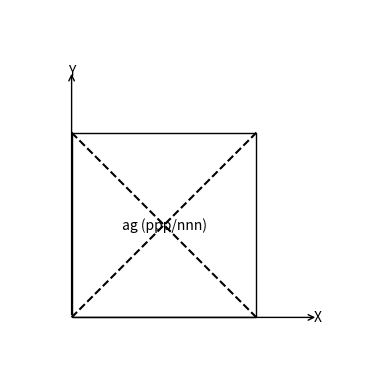

Recreate this plot in Python. (Note: this script raises an exception after producing the figure.)
import matplotlib.pyplot as plt
import matplotlib.patches as patches

fig, ax = plt.subplots()

# Drawing the rectangular solid representing the working volume
rect = patches.Rectangle((0.2, 0.2), 0.6, 0.6, linewidth=1, edgecolor='black', facecolor='none')
ax.add_patch(rect)

# Body diagonals
body_diagonals = [((0.2, 0.2), (0.8, 0.8)), ((0.2, 0.8), (0.8, 0.2))]
for diag in body_diagonals:
    ax.plot([diag[0][0], diag[1][0]], [diag[0][1], diag[1][1]], linestyle='--', color='black')

# Labels for body diagonals
ax.text(0.5, 0.5, 'ag (ppp/nnn)', horizontalalignment='center', verticalalignment='center')

# Axes
ax.annotate('', xy=(1, 0.2), xytext=(0.2, 0.2), arrowprops=dict(arrowstyle="->", lw=1, color='black'))
ax.annotate('', xy=(0.2, 1), xytext=(0.2, 0.2), arrowprops=dict(arrowstyle="->", lw=1, color='black'))
ax.text(1, 0.2, 'X', horizontalalignment='center', verticalalignment='center')
ax.text(0.2, 1, 'Y', horizontalalignment='center', verticalalignment='center')

ax.set_xlim(0, 1.2)
ax.set_ylim(0, 1.2)
ax.set_aspect('equal')
ax.axis('off')

plt.savefig('/conventional_body_diagonal.png')
plt.show()
fig, ax = plt.subplots()

# Drawing the rectangular solid representing the working volume
rect = patches.Rectangle((0.2, 0.2), 0.6, 0.6, linewidth=1, edgecolor='black', facecolor='none')
ax.add_patch(rect)

# Laser vector measurement path
path = [(0.2, 0.2), (0.4, 0.2), (0.4, 0.4), (0.6, 0.4), (0.6, 0.6), (0.8, 0.6), (0.8, 0.8)]
for i in range(len(path) - 1):
    ax.plot([path[i][0], path[i+1][0]], [path[i][1], path[i+1][1]], color='black')

# Labels for measurement path
ax.text(0.2, 0.15, 'a', horizontalalignment='center', verticalalignment='center')
ax.text(0.8, 0.85, 'g', horizontalalignment='center', verticalalignment='center')

# Axes
ax.annotate('', xy=(1, 0.2), xytext=(0.2, 0.2), arrowprops=dict(arrowstyle="->", lw=1, color='black'))
ax.annotate('', xy=(0.2, 1), xytext=(0.2, 0.2), arrowprops=dict(arrowstyle="->", lw=1, color='black'))
ax.text(1, 0.2, 'X', horizontalalignment='center', verticalalignment='center')
ax.text(0.2, 1, 'Y', horizontalalignment='center', verticalalignment='center')

ax.set_xlim(0, 1.2)
ax.set_ylim(0, 1.2)
ax.set_aspect('equal')
ax.axis('off')

plt.savefig('/laser_vector_measurement_path.png')
plt.show()
# Conventional Body Diagonal Method Diagram
fig, ax = plt.subplots()

# Drawing the rectangular solid representing the working volume
rect = patches.Rectangle((0.2, 0.2), 0.6, 0.6, linewidth=1, edgecolor='black', facecolor='none')
ax.add_patch(rect)

# Body diagonals
body_diagonals = [((0.2, 0.2), (0.8, 0.8)), ((0.2, 0.8), (0.8, 0.2))]
for diag in body_diagonals:
    ax.plot([diag[0][0], diag[1][0]], [diag[0][1], diag[1][1]], linestyle='--', color='black')

# Labels for body diagonals
ax.text(0.5, 0.5, 'ag (ppp/nnn)', horizontalalignment='center', verticalalignment='center')

# Axes
ax.annotate('', xy=(1, 0.2), xytext=(0.2, 0.2), arrowprops=dict(arrowstyle="->", lw=1, color='black'))
ax.annotate('', xy=(0.2, 1), xytext=(0.2, 0.2), arrowprops=dict(arrowstyle="->", lw=1, color='black'))
ax.text(1, 0.2, 'X', horizontalalignment='center', verticalalignment='center')
ax.text(0.2, 1, 'Y', horizontalalignment='center', verticalalignment='center')

ax.set_xlim(0, 1.2)
ax.set_ylim(0, 1.2)
ax.set_aspect('equal')
ax.axis('off')

plt.savefig('/conventional_body_diagonal.png')
plt.show()

# Laser Vector Measurement Method Diagram
fig, ax = plt.subplots()

# Drawing the rectangular solid representing the working volume
rect = patches.Rectangle((0.2, 0.2), 0.6, 0.6, linewidth=1, edgecolor='black', facecolor='none')
ax.add_patch(rect)

# Laser vector measurement path
path = [(0.2, 0.2), (0.4, 0.2), (0.4, 0.4), (0.6, 0.4), (0.6, 0.6), (0.8, 0.6), (0.8, 0.8)]
for i in range(len(path) - 1):
    ax.plot([path[i][0], path[i+1][0]], [path[i][1], path[i+1][1]], color='black')

# Labels for measurement path
ax.text(0.2, 0.15, 'a', horizontalalignment='center', verticalalignment='center')
ax.text(0.8, 0.85, 'g', horizontalalignment='center', verticalalignment='center')

# Axes
ax.annotate('', xy=(1, 0.2), xytext=(0.2, 0.2), arrowprops=dict(arrowstyle="->", lw=1, color='black'))
ax.annotate('', xy=(0.2, 1), xytext=(0.2, 0.2), arrowprops=dict(arrowstyle="->", lw=1, color='black'))
ax.text(1, 0.2, 'X', horizontalalignment='center', verticalalignment='center')
ax.text(0.2, 1, 'Y', horizontalalignment='center', verticalalignment='center')

ax.set_xlim(0, 1.2)
ax.set_ylim(0, 1.2)
ax.set_aspect('equal')
ax.axis('off')

plt.savefig('/laser_vector_measurement_path.png')
plt.show()
